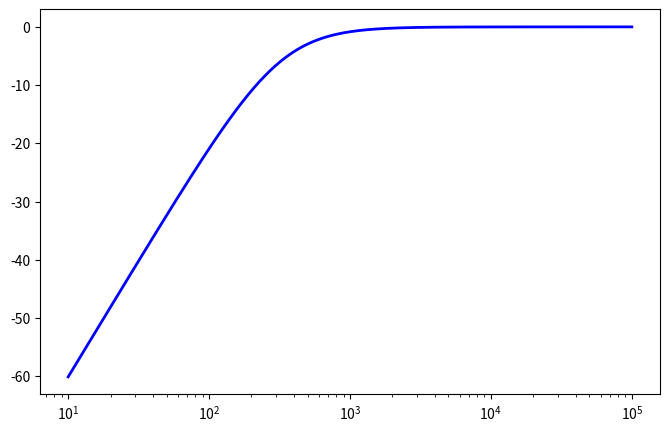

Python code for this plot: (Note: this script raises an exception after producing the figure.)
import numpy as np
import matplotlib.pyplot as plt

# Component values
C1, C2 = 100e-9, 100e-9  # 100 nF
R1, R2 = 5e3, 5e3  # 5 kΩ

# Frequency range (log scale)
frequencies = np.logspace(1, 5, 1000)  # 10 Hz to 100 kHz
w = 2 * np.pi * frequencies  # Convert to angular frequency

# Low-pass filter magnitude response
def highpass(w, C1, C2, R1, R2):
    magnitude = ((w ** 2) * C1 * C2 * R1 * R2)/ np.sqrt((1 - (w ** 2) * C1 * C2 * R1 * R2) ** 2 + (w * R2 * (C1 + C2)) ** 2)
    return 20 * np.log10(magnitude)  # Use log10, not log

# Compute response
y_values = highpass(w, C1, C2, R1, R2)

# Calculate -3 dB cutoff frequency
fc = 1 / (2 * np.pi * np.sqrt(C1 * C2 * R1 * R2))
cutoff_level = -3  # -3 dB standard cutoff level

# Plot
plt.figure(figsize=(8, 5))
plt.semilogx(frequencies, y_values, label="Low-Pass Filter", color="b", linewidth=2)

with open("./vals_highpass.txt", "r") as file:
    lines = file.readlines()
    lines.pop(0)
    for l in lines:
        f, v, dt = l.split()
        f = float(f)
        v = float(v)
        if dt == "0":
            continue
        dt = float(dt)*(1e-6)
        
        plt.scatter(np.log10(2*(np.pi)*f), np.log10(v), color="orange")

# Customization
plt.xlabel("Frequency (Hz)", fontsize=12)
plt.ylabel("Magnitude (dB)", fontsize=12)
plt.title("Low-Pass Filter Frequency Response", fontsize=14)
plt.grid(which="both", linestyle="--", linewidth=0.5)
plt.axhline(cutoff_level, color="r", linestyle="--", linewidth=1, label="-3 dB Cutoff")
plt.axvline(fc, color="g", linestyle="--", linewidth=1, label=f"Cutoff Frequency: {fc:.1f} Hz")
plt.legend(fontsize=10)
plt.show()
